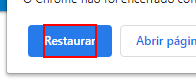
Workflow: Download_Excel

Step 1 [try]: find the pane 'Restaurar' in window 'Restaurar páginas?' (chrome.exe)

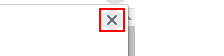
Step 2 [then]: click on the push button 'Fechar' in window 'Restaurar páginas?' (chrome.exe)

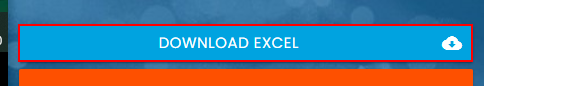
Step 3 [try]: click on the link 'Download Excel cloud_download' in window 'Rpa Challenge' (chrome.exe)

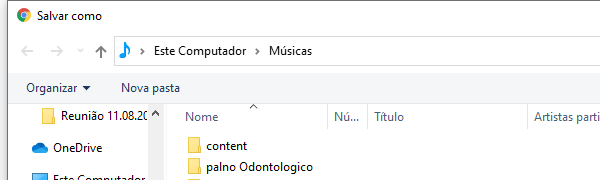
Step 4: Attach Window 'chrome.exe  Salvar como' on the dialog in window 'Salvar como' (chrome.exe)

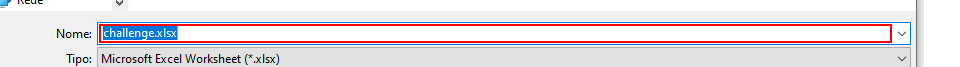
Step 5 [try]: Set Text 'Edit'

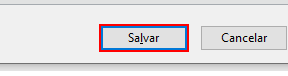
Step 6: click in window 'Salvar'
